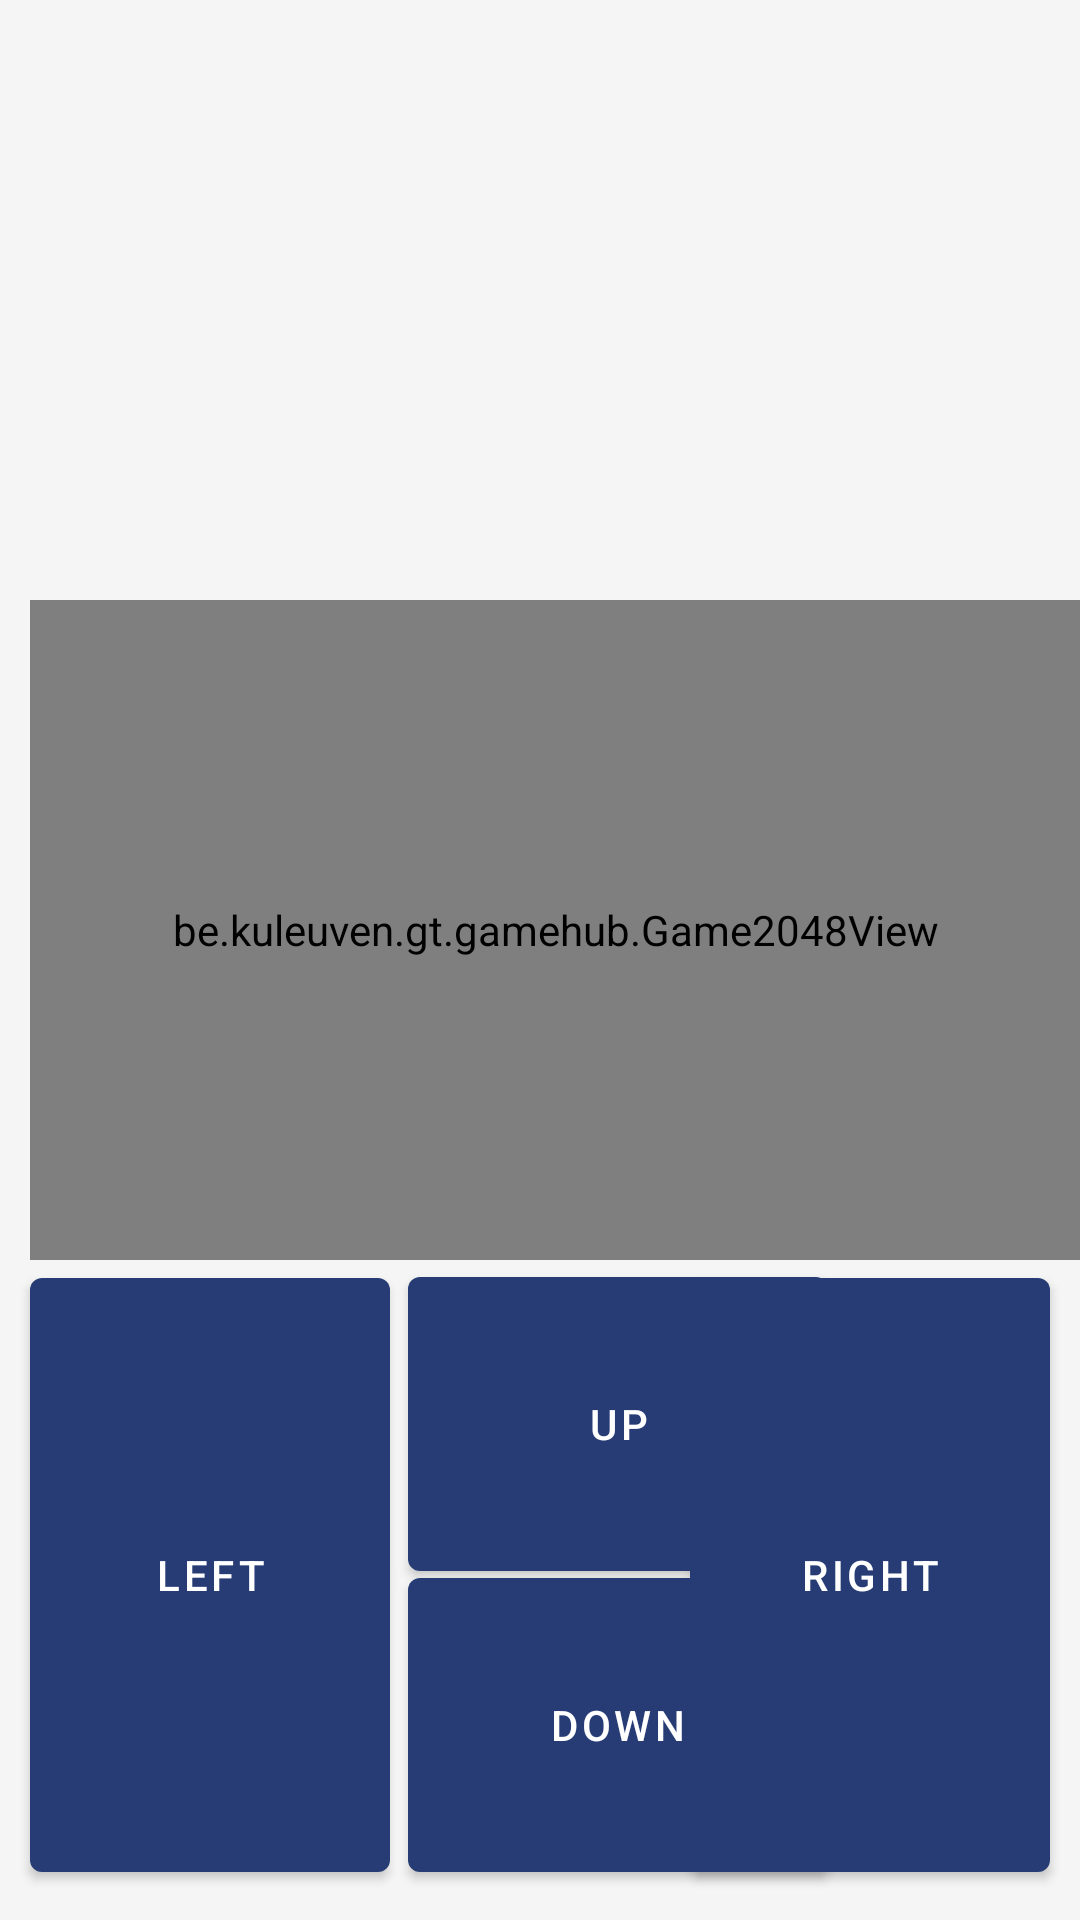

Produce the Android XML layout that renders to this screen, including the resource entries it uses.
<!-- AndroidManifest.xml: activity theme Theme.GameHub.NoActionBar -->
<!-- res/layout/activity_game2048.xml -->
<?xml version="1.0" encoding="utf-8"?>
<androidx.constraintlayout.widget.ConstraintLayout xmlns:android="http://schemas.android.com/apk/res/android"
    xmlns:app="http://schemas.android.com/apk/res-auto"
    xmlns:tools="http://schemas.android.com/tools"
    android:layout_width="match_parent"
    android:layout_height="match_parent">

    <be.kuleuven.gt.gamehub.Game2048View
        android:id="@+id/game_2048_view"
        android:layout_width="0dp"
        android:layout_height="0dp"
        android:layout_marginStart="10dp"
        android:layout_marginTop="200dp"
        android:layout_marginBottom="220dp"
        app:layout_constraintBottom_toBottomOf="parent"
        app:layout_constraintEnd_toEndOf="parent"
        app:layout_constraintStart_toStartOf="parent"
        app:layout_constraintTop_toTopOf="parent"
        app:layout_constraintVertical_bias="1.0" />

    <Button
        android:id="@+id/btnLeft"
        android:layout_width="120dp"
        android:layout_height="210dp"
        android:layout_marginStart="10dp"
        android:layout_marginBottom="10dp"
        android:text="Left"
        app:layout_constraintBottom_toBottomOf="parent"
        app:layout_constraintStart_toStartOf="parent" />

    <Button
        android:id="@+id/btnUp"
        android:layout_width="140dp"
        android:layout_height="110dp"
        android:layout_marginStart="6dp"
        android:layout_marginBottom="-10dp"
        android:text="Up"
        app:layout_constraintBottom_toTopOf="@+id/btnDown"
        app:layout_constraintStart_toEndOf="@+id/btnLeft" />

    <Button
        android:id="@+id/btnDown"
        android:layout_width="140dp"
        android:layout_height="110dp"
        android:layout_marginStart="6dp"
        android:layout_marginBottom="10dp"
        android:text="Down"
        app:layout_constraintBottom_toBottomOf="parent"
        app:layout_constraintStart_toEndOf="@+id/btnLeft" />

    <Button
        android:id="@+id/btnRight"
        android:layout_width="120dp"
        android:layout_height="210dp"
        android:layout_marginEnd="10dp"
        android:layout_marginBottom="10dp"
        android:text="Right"
        app:layout_constraintBottom_toBottomOf="parent"
        app:layout_constraintEnd_toEndOf="parent" />

    <TextView
        android:id="@+id/txtScore2048"
        android:layout_width="120dp"
        android:layout_height="35dp"
        android:layout_marginStart="50dp"
        android:layout_marginTop="150dp"
        app:layout_constraintStart_toStartOf="parent"
        app:layout_constraintTop_toTopOf="parent" />

    <TextView
        android:id="@+id/txtHighScore2048"
        android:layout_width="120dp"
        android:layout_height="35dp"
        android:layout_marginTop="150dp"
        android:layout_marginEnd="50dp"
        app:layout_constraintEnd_toEndOf="parent"
        app:layout_constraintTop_toTopOf="parent" />

    <LinearLayout
        android:id="@+id/game_over_screen"
        android:layout_width="match_parent"
        android:layout_height="match_parent"
        android:background="#AA000000"
        android:gravity="center"
        android:orientation="vertical"
        android:padding="32dp"
        android:visibility="gone">

        <TextView
            android:id="@+id/final_score_text"
            android:layout_width="wrap_content"
            android:layout_height="wrap_content"
            android:layout_marginBottom="24dp"
            android:text="Final Score: 0"
            android:textColor="#FFFFFF"
            android:textSize="24sp" />

        <Button
            android:id="@+id/btn_play_again"
            android:layout_width="wrap_content"
            android:layout_height="wrap_content"
            android:text="Play Again" />

        <Button
            android:id="@+id/btn_back_home"
            android:layout_width="wrap_content"
            android:layout_height="wrap_content"
            android:layout_marginTop="12dp"
            android:text="Back to Hub" />
    </LinearLayout>

</androidx.constraintlayout.widget.ConstraintLayout>
<!-- resources referenced by this layout -->
<resources>
  <style name="Theme.GameHub.NoActionBar" parent="Theme.MaterialComponents.DayNight.NoActionBar">
          
          <item name="colorPrimary">@color/blue_dark</item>
          <item name="colorPrimaryVariant">@color/gamehub_blue</item>
          <item name="colorOnPrimary">@color/white</item>
  
          
          <item name="colorSecondary">@color/gold</item>
          <item name="colorSecondaryVariant">@color/orange_soft</item>
          <item name="colorOnSecondary">@color/black</item>
  
          
          <item name="android:windowBackground">@color/gray_light</item>
          <item name="colorSurface">@color/white</item>
          <item name="colorOnSurface">@color/black</item>
  
          
          <item name="android:statusBarColor">@color/blue_dark</item>
          <item name="android:navigationBarColor">@color/blue_dark</item>
      </style>
  <color name="blue_dark">#273C75</color>
  <color name="gamehub_blue">#32618E</color>
  <color name="white">#FFFFFFFF</color>
  <color name="gold">#E4C441</color>
  <color name="orange_soft">#F4A261</color>
  <color name="black">#FF000000</color>
  <color name="gray_light">#F5F5F5</color>
</resources>
